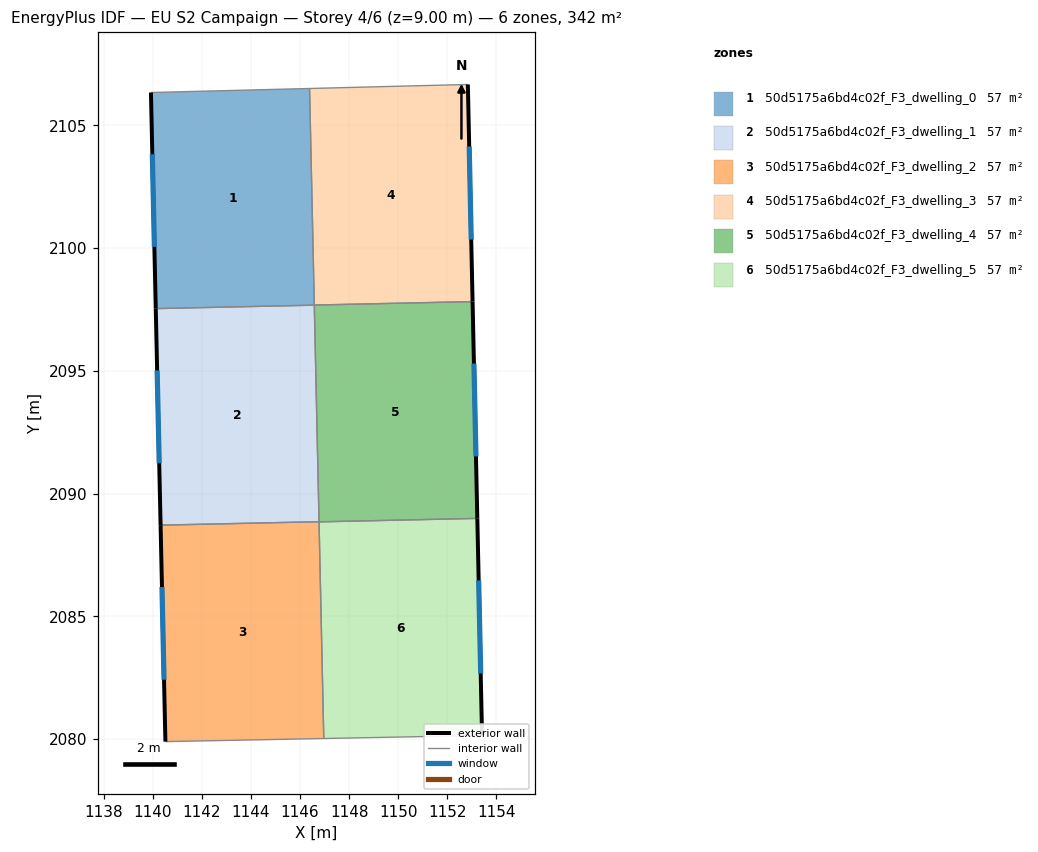
=== STOREY PLAN SPEC (per zone: floor XY polygon, exterior-wall plan segments, windows/doors) ===
zone 1: 50d5175a6bd4c02f_F3_dwelling_0  (57.0 m²)
  floor: (1146.39, 2106.51) (1146.58, 2097.68) (1140.12, 2097.54) (1139.93, 2106.34)
  exterior wall: (1139.93, 2106.34) – (1140.12, 2097.54)  [8.8 m]
    window: (1139.98, 2103.83) – (1140.07, 2100.05)  [4.9 m²]
  interior walls: 3
zone 2: 50d5175a6bd4c02f_F3_dwelling_1  (57.0 m²)
  floor: (1146.58, 2097.68) (1146.78, 2088.86) (1140.32, 2088.71) (1140.12, 2097.54)
  exterior wall: (1140.12, 2097.54) – (1140.32, 2088.71)  [8.8 m]
    window: (1140.18, 2095.02) – (1140.26, 2091.24)  [4.9 m²]
  interior walls: 3
zone 3: 50d5175a6bd4c02f_F3_dwelling_2  (57.0 m²)
  floor: (1146.78, 2088.86) (1146.97, 2080.02) (1140.52, 2079.89) (1140.32, 2088.71)
  exterior wall: (1140.32, 2088.71) – (1140.52, 2079.89)  [8.8 m]
    window: (1140.38, 2086.19) – (1140.46, 2082.42)  [4.9 m²]
  interior walls: 3
zone 4: 50d5175a6bd4c02f_F3_dwelling_3  (57.0 m²)
  floor: (1152.84, 2106.67) (1153.03, 2097.82) (1146.58, 2097.68) (1146.39, 2106.51)
  exterior wall: (1153.03, 2097.82) – (1152.84, 2106.67)  [8.8 m]
    window: (1152.98, 2100.35) – (1152.89, 2104.14)  [4.9 m²]
  interior walls: 3
zone 5: 50d5175a6bd4c02f_F3_dwelling_4  (57.0 m²)
  floor: (1153.03, 2097.82) (1153.22, 2088.99) (1146.78, 2088.85) (1146.58, 2097.68)
  exterior wall: (1153.22, 2088.99) – (1153.03, 2097.82)  [8.8 m]
    window: (1153.17, 2091.51) – (1153.09, 2095.30)  [4.9 m²]
  interior walls: 3
zone 6: 50d5175a6bd4c02f_F3_dwelling_5  (57.0 m²)
  floor: (1153.22, 2088.99) (1153.42, 2080.15) (1146.97, 2080.02) (1146.78, 2088.85)
  exterior wall: (1153.42, 2080.15) – (1153.22, 2088.99)  [8.8 m]
    window: (1153.36, 2082.67) – (1153.28, 2086.46)  [4.9 m²]
  interior walls: 3

=== DERIVED (storey summary) ===
Building: EU S2 Campaign
Storey: 4 of 6  (floor level z = 9.00 m)
Storey gross floor area: 342.0 m²
Zones on this storey: 6
  - 50d5175a6bd4c02f_F3_dwelling_0: floor 57.0 m²; exterior wall 8.8 m (26.4 m²); 1 window(s) 4.9 m²; WWR 18.4%
  - 50d5175a6bd4c02f_F3_dwelling_1: floor 57.0 m²; exterior wall 8.8 m (26.5 m²); 1 window(s) 4.9 m²; WWR 18.4%
  - 50d5175a6bd4c02f_F3_dwelling_2: floor 57.0 m²; exterior wall 8.8 m (26.5 m²); 1 window(s) 4.9 m²; WWR 18.4%
  - 50d5175a6bd4c02f_F3_dwelling_3: floor 57.0 m²; exterior wall 8.8 m (26.5 m²); 1 window(s) 4.9 m²; WWR 18.4%
  - 50d5175a6bd4c02f_F3_dwelling_4: floor 57.0 m²; exterior wall 8.8 m (26.5 m²); 1 window(s) 4.9 m²; WWR 18.4%
  - 50d5175a6bd4c02f_F3_dwelling_5: floor 57.0 m²; exterior wall 8.8 m (26.5 m²); 1 window(s) 4.9 m²; WWR 18.4%
Zone adjacency (shared interzone walls):
  - 50d5175a6bd4c02f_F3_dwelling_0 ↔ 50d5175a6bd4c02f_F3_dwelling_1
  - 50d5175a6bd4c02f_F3_dwelling_0 ↔ 50d5175a6bd4c02f_F3_dwelling_3
  - 50d5175a6bd4c02f_F3_dwelling_1 ↔ 50d5175a6bd4c02f_F3_dwelling_2
  - 50d5175a6bd4c02f_F3_dwelling_1 ↔ 50d5175a6bd4c02f_F3_dwelling_4
  - 50d5175a6bd4c02f_F3_dwelling_2 ↔ 50d5175a6bd4c02f_F3_dwelling_5
  - 50d5175a6bd4c02f_F3_dwelling_3 ↔ 50d5175a6bd4c02f_F3_dwelling_4
  - 50d5175a6bd4c02f_F3_dwelling_4 ↔ 50d5175a6bd4c02f_F3_dwelling_5